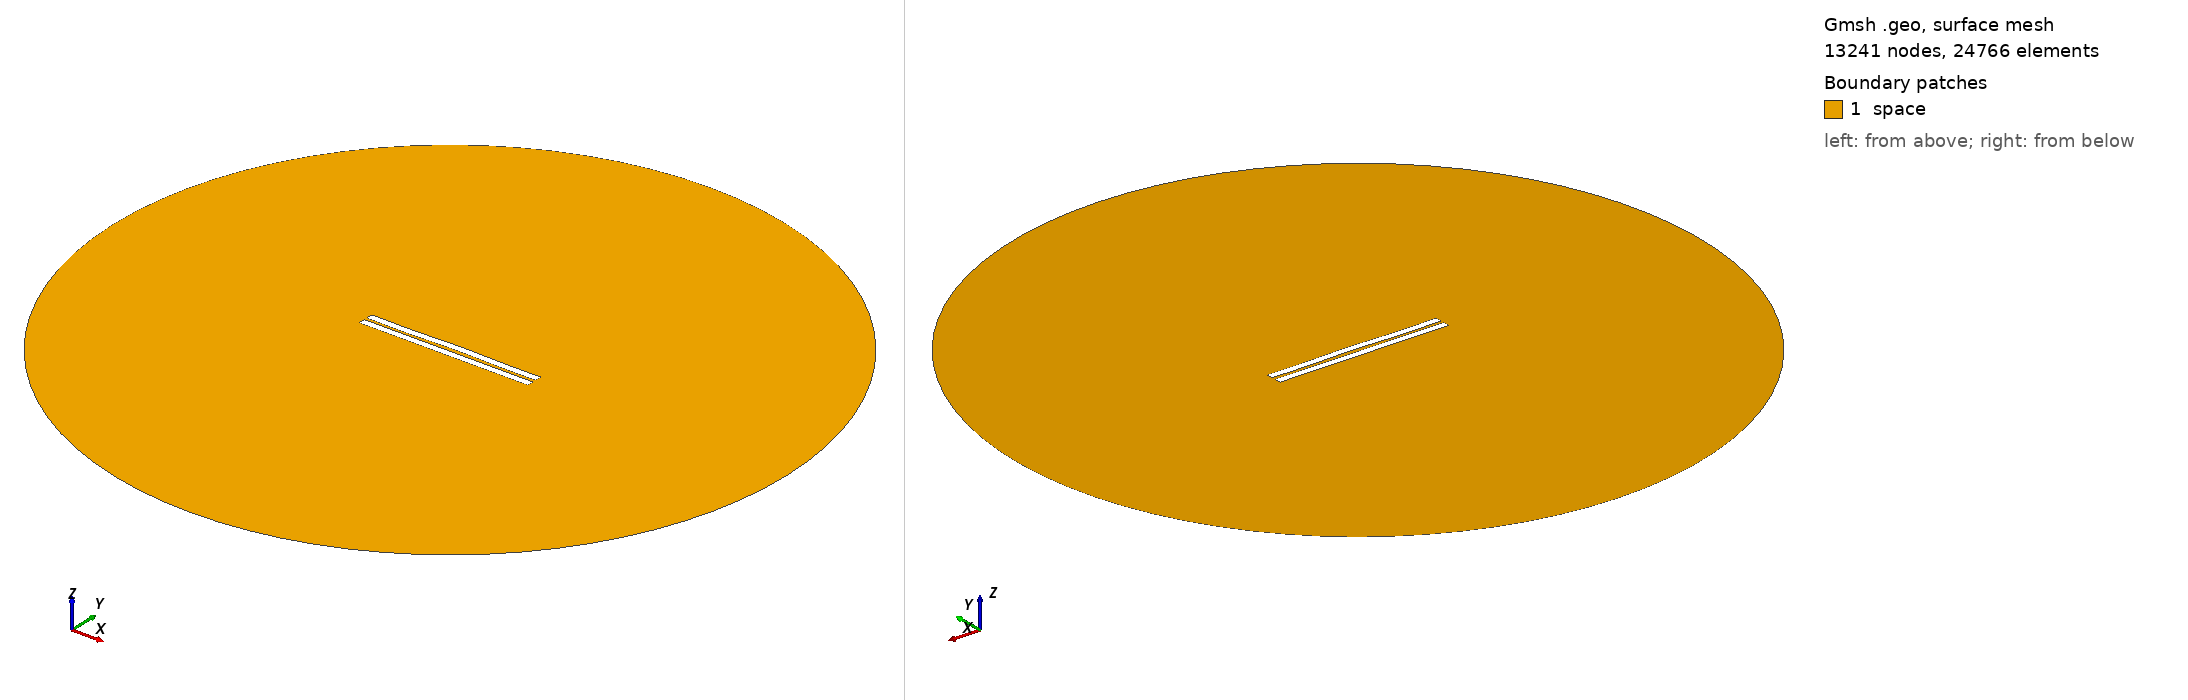

Gmsh geometry script, surface-meshed: 13241 nodes, 24766 surface elements. Boundary patches (legend numbers): 1 space. Left view from above one corner, right view from below the opposite corner. Legend entries are the model's physical surfaces. The drawing asked Gmsh for element sizes between 1% and 20% of the model's largest extent; the script's own settings can give other sizes.

=== 1231.geo (drawn) ===
//---------------------------------------
// Geometry kernel
//---------------------------------------

SetFactory("OpenCASCADE");



//---------------------------------------
// Parameters of the geometry
//---------------------------------------

// Overetch of the upper plate
overetch = 0.0;

// Distance between the plates
distance = 1.75;

// Discretization over the x axis (for the deformation)
nx = 50; 

// Length of the plate
L = 100 - overetch; 

// Number of modes
n = 4; 

// 1st mode coefficient
coeff(1) = 0.15;
beta(1) = 0.596864 * 3.1415926535 / L;

// 2nd mode coefficient
coeff(2) = 0.15;
beta(2) = 1.49418 * 3.1415926535 / L;

// 3rd mode coefficient
coeff(3) = -0.075;
beta(3) = 2.50025 * 3.1415926535 / L;

// 4th mode coefficient
coeff(4) = -0.15;
beta(4) = 3.49999 * 3.1415926535 / L;



//---------------------------------------
// Upper plate (deformed rectangle)
//---------------------------------------

// Coordiantes of the upper plate
xmin = -50;
xmax = 50 - overetch;

// Height of the upper plate
yheight = 4 - 2 * overetch;

// Indexes of the points
UpperID[] = {};
LowerID[] = {};
LeftID[] = {};
RightID[] = {};

// Point index
p = 1;

// Horizontal edges
For i In {1:nx}
    x = xmin + (i-1)*(xmax - xmin)/(nx-1);

    y_bottom = distance / 2 + overetch;
    For j In {1:n}
        C = (Cosh(beta(j)*L) + Cos(beta(j)*L)) / (Sinh(beta(j)*L) + Sin(beta(j)*L));
        y_bottom  = y_bottom + coeff(j) * (Cosh(beta(j)*(x+50)) - Cos(beta(j)*(x+50)) - C * (Sinh(beta(j)*(x+50)) - Sin(beta(j)*(x+50))));
    EndFor

    y_top = y_bottom + yheight;

    Point(p) = {x, y_top, 0, 1.0};
    UpperID[i] = p;
    p = p + 1;

    Point(p) = {x, y_bottom, 0, 1.0};
    LowerID[i] = p;
    p = p + 1;
EndFor

// Create point lists
UpperPts[] = {}; LowerPts[] = {};
For i In {1:nx}
  UpperPts[] += {UpperID[i]};
  LowerPts[] += {LowerID[i]};
EndFor

// Build splines
Spline(1) = {UpperPts[]};
Spline(2) = {LowerPts[]};
Line(3) = {LowerPts[nx-1], UpperPts[nx-1]};
Line(4) = {LowerPts[0], UpperPts[0]};

// Build the plane surface
Curve Loop(1) = {2, 3, -1, -4};
Plane Surface(1) = {1};



//---------------------------------------
// Lower plate (rectangle)
//---------------------------------------

// Vertices
Point(1001) = {-50, -1, 0, 1.0};
Point(1002) = { 50, -1, 0, 1.0};
Point(1003) = { 50,  -5, 0, 1.0};
Point(1004) = {-50,  -5, 0, 1.0};

// Edges
Line(5) = {1001, 1002};
Line(6) = {1002, 1003};
Line(7) = {1003, 1004};
Line(8) = {1004, 1001};

// Plane surface
Line Loop(2) = {5, 6, 7, 8};
Plane Surface(2) = {2}; 



//---------------------------------------
// Outer (fictious) boundary
//---------------------------------------

// Points
Point(1005) = {0, 0, 0};       // Center
Point(1006) = {200, 0, 0};     // Start point
Point(1007) = {0, 200, 0};     // 90 degrees
Point(1008) = {-200, 0, 0};    // 180 degrees
Point(1009) = {0, -200, 0};    // 270 degrees

// Circle arcs (each needs start, center, end)
Circle(9) = {1006, 1005, 1007};
Circle(10) = {1007, 1005, 1008};
Circle(11) = {1008, 1005, 1009};
Circle(12) = {1009, 1005, 1006};

// Plane surface for the entire domain
Curve Loop(3) = {9, 10, 11, 12};
Surface(3) = {3};

// Subtract the plates from the whole domain to obtain the actual domain where we want to solve the equations
BooleanDifference{ Surface{3}; Delete; }{ Surface{1}; Surface{2}; Delete; }




//---------------------------------------
// Transfinite Lines/Curves
//---------------------------------------

// Set the number of points on the boundaries
r = 7;

// Plates
Transfinite Curve {1, 2} = 50*r Using Progression 1;
Transfinite Curve {3, 4} = 2*r Using Progression 1;
Transfinite Line {5, 7} = 50*r Using Progression 1;
Transfinite Line {6, 8} = 2*r Using Progression 1;

// Outer boundary
Transfinite Line {9, 10, 11, 12} = 20 Using Progression 1;



//---------------------------------------
// Physical groups
//---------------------------------------                

// Physical curves (boundaries)
Physical Line("force_segment", 10) = {2};
Physical Line("upper_plate", 11) = {1, 3, 4};
Physical Line("lower_plate", 12) = {5, 6, 7, 8};
Physical Line("boundary", 20) = {9, 10, 11, 12};

// Physical Surfaces
Physical Surface("space", 30) = {3};



//---------------------------------------
// 6. Generate the Mesh
//---------------------------------------

// 2D mesh generation
Mesh 2;
